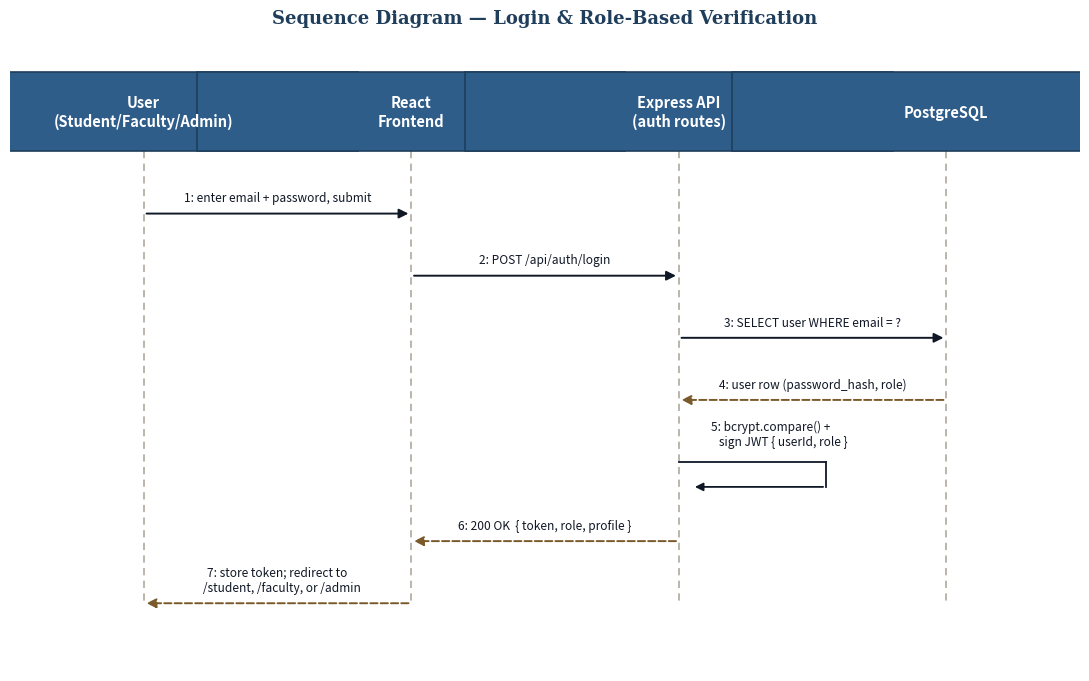

Generate this figure with matplotlib: (Note: this script raises an exception after producing the figure.)
import matplotlib.pyplot as plt
import matplotlib.patches as mpatches
from matplotlib.patches import FancyArrowPatch, Rectangle
import matplotlib.font_manager as fm

NAVY = "#2F5D8A"
NAVY_DARK = "#1F3E5C"
INK = "#101826"
GREY = "#555555"
PAPER = "#F6F4EF"


def draw_sequence(participants, messages, title, outfile, fig_width=11, top=9.3, lane_height=0.55):
    """
    participants: list of labels (left to right)
    messages: list of dicts: {from, to, text, kind: 'sync'|'return'|'self', note?}
      from/to are indices into participants
    """
    n = len(participants)
    fig_height = top - (len(messages) * lane_height) - 1.2
    fig_height = max(4, top - len(messages) * lane_height + 1.5)

    fig, ax = plt.subplots(figsize=(fig_width, fig_height))
    ax.set_xlim(-0.5, n - 0.5)
    header_y = top
    bottom_y = top - len(messages) * lane_height - 0.8
    ax.set_ylim(bottom_y - 0.3, header_y + 0.9)
    ax.axis("off")

    xs = list(range(n))

    # --- Participant headers (boxes) ---
    for x, label in zip(xs, participants):
        box_w = 1.6
        rect = Rectangle((x - box_w / 2, header_y - 0.35), box_w, 0.7,
                          facecolor=NAVY, edgecolor=NAVY_DARK, linewidth=1.2, zorder=3,
                          transform=ax.transData)
        ax.add_patch(rect)
        ax.text(x, header_y, label, ha="center", va="center", color="white",
                 fontsize=10.5, fontweight="bold", zorder=4, wrap=True)

    # --- Lifelines (dashed vertical) ---
    for x in xs:
        ax.plot([x, x], [header_y - 0.35, bottom_y + 0.3], linestyle=(0, (4, 3)),
                 color="#B5B0A4", linewidth=1.3, zorder=1)

    # --- Messages ---
    y = header_y - 0.9
    for m in messages:
        fx, tx = m["from"], m["to"]
        style = m.get("kind", "sync")
        color = INK if style != "return" else "#7A5A2A"
        ls = "-" if style != "return" else "--"

        if fx == tx:
            # self-message (loop)
            loop_w = 0.55
            ax.plot([fx, fx + loop_w], [y, y], color=color, linewidth=1.3, linestyle=ls, zorder=2)
            ax.plot([fx + loop_w, fx + loop_w], [y, y - 0.22], color=color, linewidth=1.3, linestyle=ls, zorder=2)
            arrow = FancyArrowPatch((fx + loop_w, y - 0.22), (fx + 0.05, y - 0.22),
                                     arrowstyle="-|>", mutation_scale=12, color=color,
                                     linewidth=1.3, zorder=2)
            ax.add_patch(arrow)
            ax.text(fx + 0.12, y + 0.12, m["text"], ha="left", va="bottom", fontsize=8.6, color=INK, zorder=4)
            y -= (lane_height + 0.15)
        else:
            arrow = FancyArrowPatch((fx, y), (tx, y), arrowstyle="-|>", mutation_scale=14,
                                     color=color, linewidth=1.4, linestyle=ls,
                                     connectionstyle="arc3,rad=0.0", zorder=2)
            ax.add_patch(arrow)
            mid = (fx + tx) / 2
            ax.text(mid, y + 0.08, m["text"], ha="center", va="bottom", fontsize=8.6,
                     color=INK, zorder=4,
                     bbox=dict(boxstyle="round,pad=0.15", fc="white", ec="none", alpha=0.85))
            y -= lane_height

    # --- Activation bars (thin rectangles) on the lifeline of the responder ---
    # (kept simple/omitted for legibility given diagram density)

    ax.text((n - 1) / 2, header_y + 0.75, title, ha="center", va="bottom",
             fontsize=13, fontweight="bold", color=NAVY_DARK, family="serif")

    plt.tight_layout()
    plt.savefig(outfile, dpi=170, facecolor="white", bbox_inches="tight")
    plt.close()
    print("saved", outfile)


# ============================================================
# Diagram 1: Login & Role-Based Verification
# ============================================================
participants_1 = ["User\n(Student/Faculty/Admin)", "React\nFrontend", "Express API\n(auth routes)", "PostgreSQL"]
messages_1 = [
    {"from": 0, "to": 1, "text": "1: enter email + password, submit"},
    {"from": 1, "to": 2, "text": "2: POST /api/auth/login"},
    {"from": 2, "to": 3, "text": "3: SELECT user WHERE email = ?"},
    {"from": 3, "to": 2, "text": "4: user row (password_hash, role)", "kind": "return"},
    {"from": 2, "to": 2, "text": "5: bcrypt.compare() +\n   sign JWT { userId, role }"},
    {"from": 2, "to": 1, "text": "6: 200 OK  { token, role, profile }", "kind": "return"},
    {"from": 1, "to": 0, "text": "7: store token; redirect to\n   /student, /faculty, or /admin", "kind": "return"},
]
draw_sequence(participants_1, messages_1,
              "Sequence Diagram — Login & Role-Based Verification",
              "/home/claude/smartedu/erd/sequence_login.png")

# ============================================================
# Diagram 2: Helper Bot — Student Requests Performance Prediction
# ============================================================
participants_2 = ["Student", "React\nFrontend", "Express API\n(student routes)", "PostgreSQL", "ML Service\n(FastAPI + Random Forest)"]
messages_2 = [
    {"from": 0, "to": 1, "text": "1: click \"Predict my outcome\""},
    {"from": 1, "to": 2, "text": "2: POST /api/student/prediction/refresh"},
    {"from": 2, "to": 3, "text": "3: SELECT latest\n   student_semester_performance"},
    {"from": 3, "to": 2, "text": "4: feature row", "kind": "return"},
    {"from": 2, "to": 4, "text": "5: POST /predict { features }"},
    {"from": 4, "to": 4, "text": "6: preprocess + Random Forest\n   .predict_proba()"},
    {"from": 4, "to": 2, "text": "7: { label, prob_safe, prob_at_risk,\n   prob_dropout }", "kind": "return"},
    {"from": 2, "to": 3, "text": "8: INSERT INTO predictions"},
    {"from": 2, "to": 1, "text": "9: 200 OK  { predicted_label, probabilities }", "kind": "return"},
    {"from": 1, "to": 0, "text": "10: render risk badge + probabilities", "kind": "return"},
]
draw_sequence(participants_2, messages_2,
              "Sequence Diagram — Helper Bot Performance Prediction",
              "/home/claude/smartedu/erd/sequence_prediction.png",
              fig_width=13)
